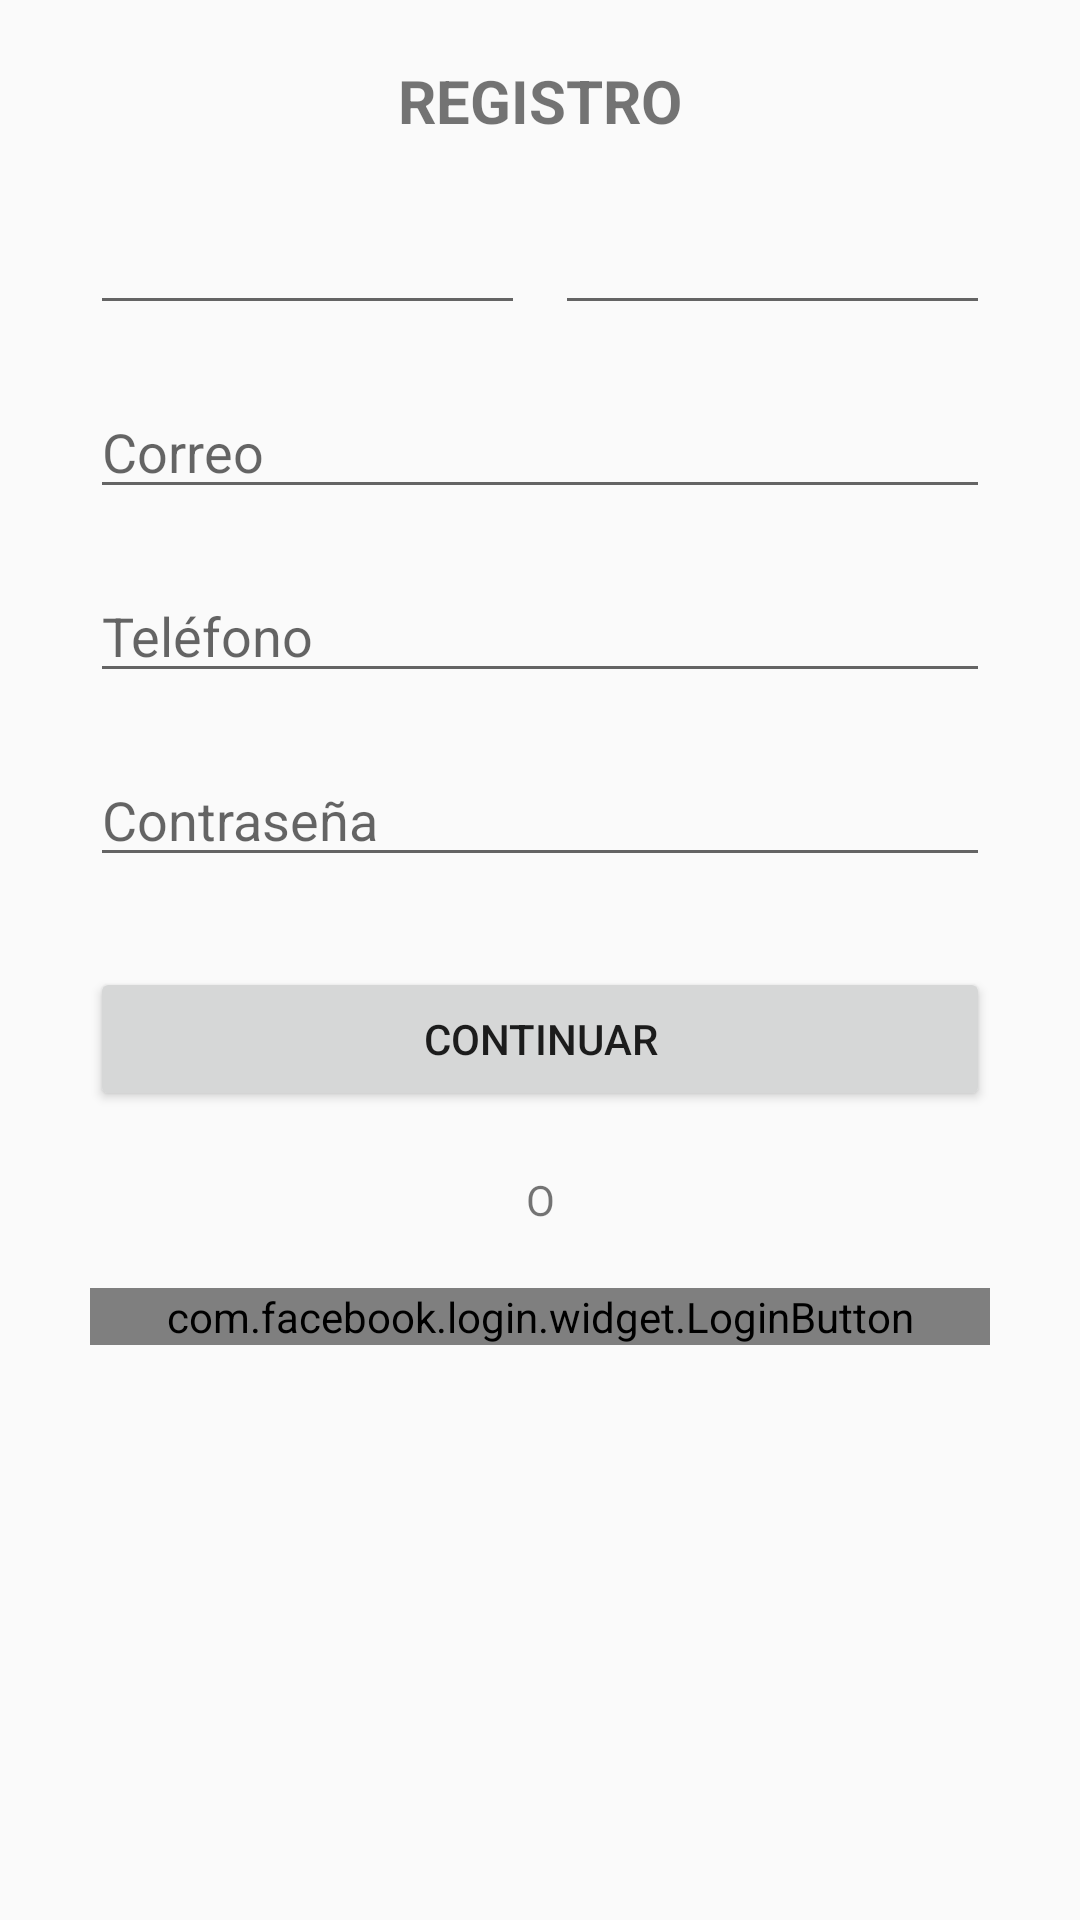

Android layout source for this screen:
<!-- AndroidManifest.xml: application theme AppTheme -->
<!-- res/layout/activity_crear_cuenta_persona.xml -->
<?xml version="1.0" encoding="utf-8"?>
<ScrollView android:layout_width="match_parent"
    android:layout_height="match_parent"
    xmlns:tools="http://schemas.android.com/tools"
    android:id="@+id/activity_crear_cuenta_persona"
    android:fillViewport="true"
    tools:context="com.doapps.petservices.Activities.CrearCuentaActivity"
    xmlns:android="http://schemas.android.com/apk/res/android">

    <RelativeLayout
        android:layout_width="match_parent"
        android:layout_height="wrap_content">

        <LinearLayout
            android:id="@+id/ll_container"
            android:layout_width="match_parent"
            android:layout_height="match_parent"
            android:orientation="vertical">
            <TextView
                android:layout_marginTop="20dp"
                android:gravity="center_horizontal"
                android:textStyle="bold"
                android:textSize="20sp"
                android:layout_width="match_parent"
                android:layout_height="wrap_content"
                android:text="REGISTRO"/>

            <LinearLayout
                android:layout_width="match_parent"
                android:layout_height="wrap_content"
                android:orientation="horizontal"
                android:weightSum="2"
                android:layout_marginTop="20dp"
                android:layout_marginEnd="30dp"
                android:layout_marginStart="30dp">

                <EditText
                    android:layout_weight="1"
                    android:id="@+id/et_nombre"
                    android:layout_width="0dp"
                    android:layout_height="wrap_content"/>

                <EditText
                    android:layout_marginStart="10dp"
                    android:layout_weight="1"
                    android:id="@+id/et_apellidos"
                    android:layout_width="0dp"
                    android:layout_height="wrap_content"/>

            </LinearLayout>

            <EditText
                android:id="@+id/et_email"
                android:layout_marginTop="20dp"
                android:layout_marginEnd="30dp"
                android:layout_marginStart="30dp"
                android:layout_width="match_parent"
                android:layout_height="wrap_content"
                android:hint="Correo"/>

            <EditText
                android:id="@+id/et_phone"
                android:inputType="number"
                android:maxLength="9"
                android:layout_marginTop="20dp"
                android:layout_marginEnd="30dp"
                android:layout_marginStart="30dp"
                android:layout_width="match_parent"
                android:layout_height="wrap_content"
                android:hint="Teléfono"/>

            <EditText
                android:inputType="textPassword"
                android:id="@+id/et_password"
                android:layout_marginTop="20dp"
                android:layout_marginEnd="30dp"
                android:layout_marginStart="30dp"
                android:layout_width="match_parent"
                android:layout_height="wrap_content"
                android:hint="Contraseña"/>


            <Button
                android:id="@+id/bt_siguiente"
                android:layout_marginTop="30dp"
                android:text="Continuar"
                android:layout_width="match_parent"
                android:layout_height="wrap_content"
                android:layout_marginEnd="30dp"
                android:layout_marginStart="30dp"/>

            <TextView
                android:gravity="center"
                android:text="O"
                android:layout_marginTop="10dp"
                android:layout_marginBottom="10dp"
                android:padding="10dp"
                android:layout_width="match_parent"
                android:layout_height="wrap_content" />

            <com.facebook.login.widget.LoginButton
                android:id="@+id/bt_fb"
                android:layout_marginEnd="30dp"
                android:layout_marginStart="30dp"
                android:layout_width="match_parent"
                android:layout_height="wrap_content"/>
        </LinearLayout>

        <ProgressBar
            android:visibility="gone"
            android:layout_centerInParent="true"
            android:id="@+id/pb"
            android:layout_width="wrap_content"
            android:layout_height="wrap_content" />
    </RelativeLayout>


</ScrollView>
<!-- resources referenced by this layout -->
<resources>
  <style name="AppTheme" parent="Theme.AppCompat.Light">
      
      <item name="colorPrimary">@color/colorPrimary</item>
      <item name="colorPrimaryDark">@color/colorPrimaryDark</item>
      <item name="colorAccent">@color/colorAccent</item>
  </style>
  <color name="colorPrimary">#8D6E63</color>
  <color name="colorPrimaryDark">#795548</color>
  <color name="colorAccent">#FF5722</color>
</resources>
